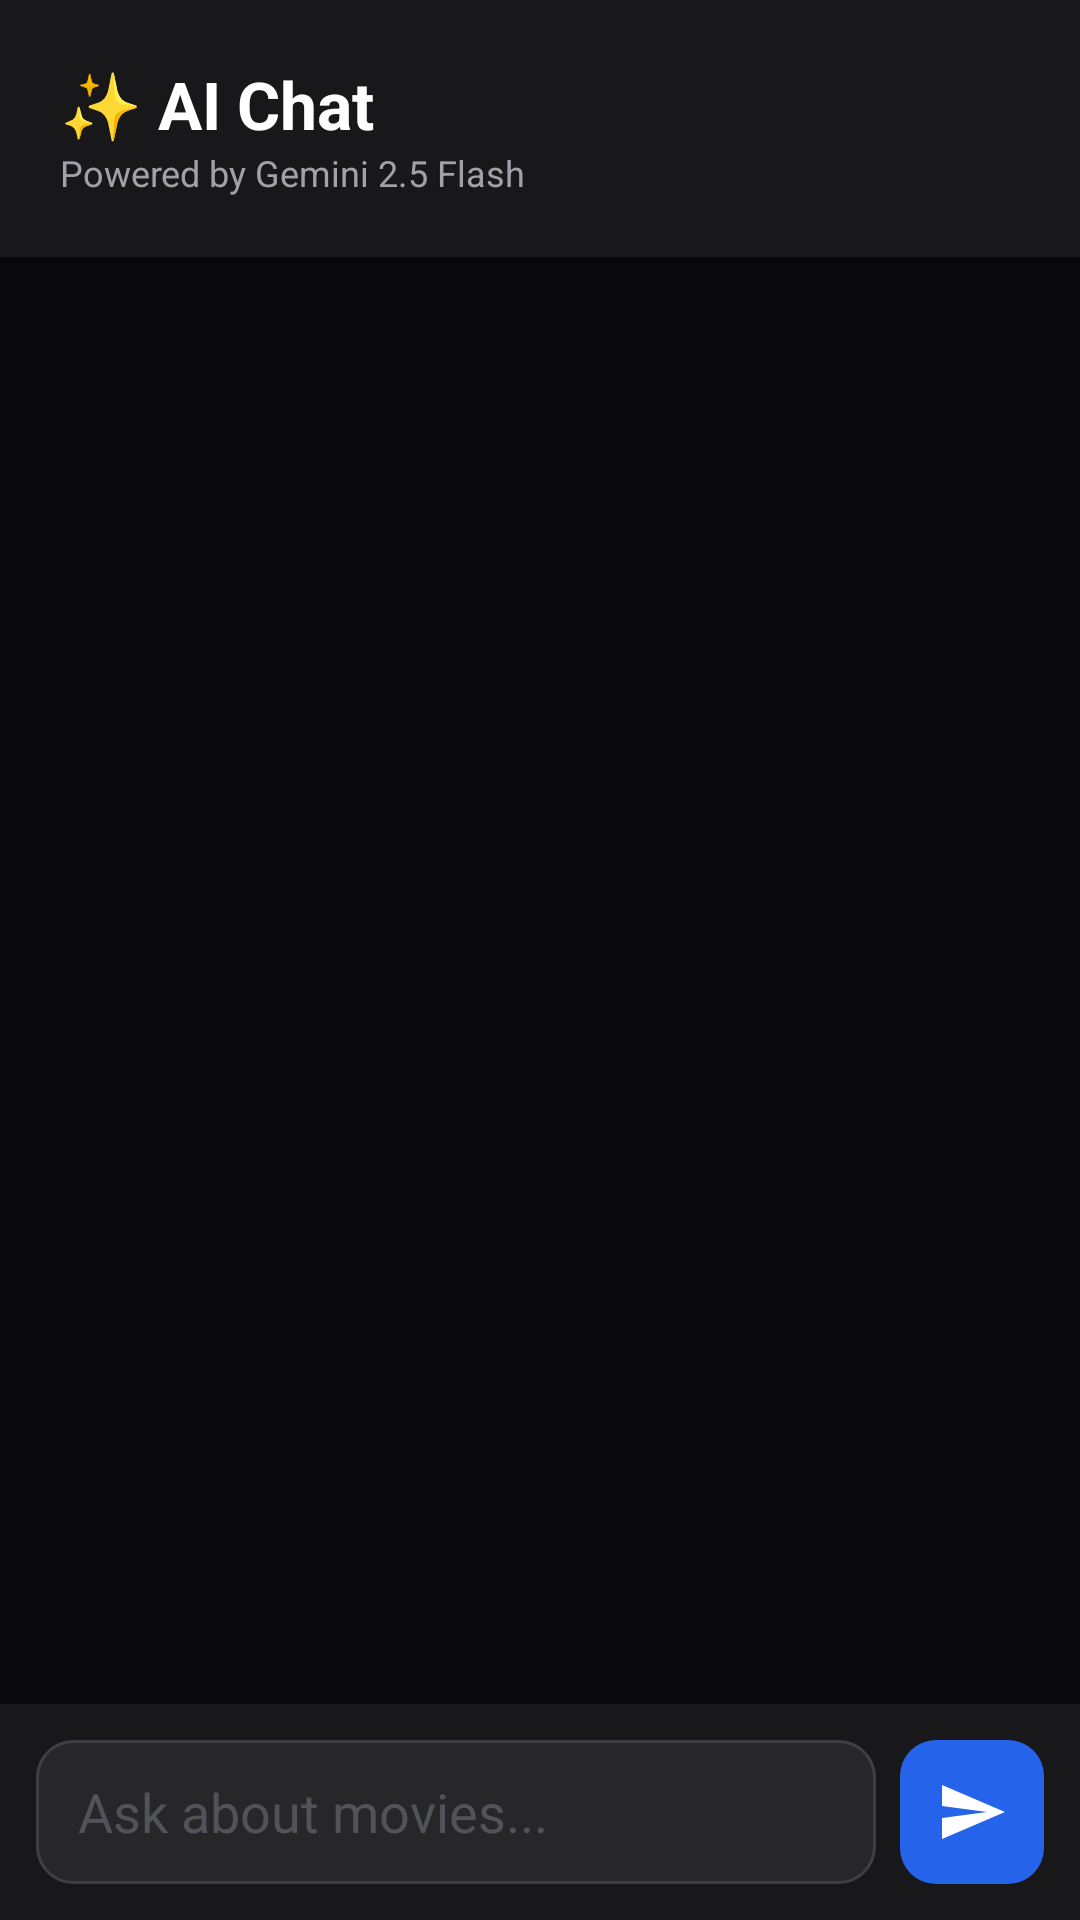

Here is an Android app screen rendered from its layout file. Give the layout XML and the strings, colors and styles it references.
<!-- AndroidManifest.xml: application theme Theme.CinemaTrack -->
<!-- res/layout/fragment_ai_chat.xml -->
<?xml version="1.0" encoding="utf-8"?>
<LinearLayout xmlns:android="http://schemas.android.com/apk/res/android"
    android:layout_width="match_parent" android:layout_height="match_parent"
    android:orientation="vertical" android:background="@color/bg_primary">

    
    <LinearLayout android:layout_width="match_parent" android:layout_height="wrap_content"
        android:orientation="horizontal" android:background="@color/bg_surface"
        android:padding="20dp" android:gravity="center_vertical">
        <LinearLayout android:layout_width="0dp" android:layout_height="wrap_content"
            android:layout_weight="1" android:orientation="vertical">
            <TextView android:layout_width="wrap_content" android:layout_height="wrap_content"
                android:text="@string/ai_chat_title" android:textSize="22sp" android:textStyle="bold"
                android:textColor="@color/text_primary"/>
            <TextView android:layout_width="wrap_content" android:layout_height="wrap_content"
                android:text="@string/powered_by_gemini" android:textSize="12sp"
                android:textColor="@color/text_secondary"/>
        </LinearLayout>
    </LinearLayout>

    
    <ScrollView android:id="@+id/scrollView"
        android:layout_width="match_parent" android:layout_height="0dp" android:layout_weight="1"
        android:paddingVertical="8dp" android:clipToPadding="false">
        <LinearLayout android:id="@+id/llMessages"
            android:layout_width="match_parent" android:layout_height="wrap_content"
            android:orientation="vertical" android:paddingBottom="8dp"/>
    </ScrollView>

    <ProgressBar android:id="@+id/progressBar"
        android:layout_width="wrap_content" android:layout_height="wrap_content"
        android:layout_gravity="center_horizontal" android:visibility="gone"
        android:layout_marginBottom="4dp"/>

    
    <LinearLayout android:layout_width="match_parent" android:layout_height="wrap_content"
        android:orientation="horizontal" android:padding="12dp"
        android:background="@color/bg_surface">
        <EditText android:id="@+id/etMessage"
            android:layout_width="0dp" android:layout_height="48dp" android:layout_weight="1"
            android:hint="@string/ask_movies" android:textColorHint="@color/text_hint"
            android:textColor="@color/text_primary" android:background="@drawable/input_bg"
            android:paddingHorizontal="14dp" android:inputType="text"
            android:imeOptions="actionSend" android:layout_marginEnd="8dp"/>
        <ImageButton android:id="@+id/btnSend"
            android:layout_width="48dp" android:layout_height="48dp"
            android:background="@drawable/btn_primary"
            android:src="@drawable/ic_send"
            android:padding="12dp" android:contentDescription="@string/send"/>
    </LinearLayout>
</LinearLayout>
<!-- resources referenced by this layout -->
<resources>
  <color name="bg_primary">#09090b</color>
  <color name="bg_surface">#18181b</color>
  <color name="text_hint">#52525b</color>
  <color name="text_primary">#ffffff</color>
  <color name="text_secondary">#a1a1aa</color>
  <!-- drawable btn_primary (drawable) -->
  <?xml version="1.0" encoding="utf-8"?>
  <shape xmlns:android="http://schemas.android.com/apk/res/android">
      <solid android:color="?attr/ctAccent"/>
      <corners android:radius="12dp"/>
  </shape>
  <!-- drawable ic_send (drawable) -->
  <?xml version="1.0" encoding="utf-8"?>
  <vector xmlns:android="http://schemas.android.com/apk/res/android"
      android:width="24dp" android:height="24dp" android:viewportWidth="24" android:viewportHeight="24">
      <path android:fillColor="@color/text_primary"
          android:pathData="M2.01,21L23,12 2.01,3 2,10l15,2-15,2z"/>
  </vector>
  <!-- drawable input_bg (drawable) -->
  <?xml version="1.0" encoding="utf-8"?>
  <shape xmlns:android="http://schemas.android.com/apk/res/android">
      <solid android:color="@color/bg_card"/>
      <corners android:radius="12dp"/>
      <stroke android:width="1dp" android:color="@color/border"/>
  </shape>
  <string name="ai_chat_title">✨ AI Chat</string>
  <string name="ask_movies">Ask about movies...</string>
  <string name="powered_by_gemini">Powered by Gemini 2.5 Flash</string>
  <string name="send">Send</string>
  <style name="Theme.CinemaTrack" parent="Theme.MaterialComponents.NoActionBar">
          <item name="colorPrimary">@color/accent_blue</item>
          <item name="colorPrimaryVariant">@color/accent_blue_dark</item>
          <item name="colorOnPrimary">@color/text_primary</item>
          <item name="colorSecondary">@color/accent_blue_light</item>
          <item name="colorSurface">@color/bg_surface</item>
          <item name="android:colorBackground">@color/bg_primary</item>
          <item name="android:windowBackground">@color/bg_primary</item>
          <item name="android:statusBarColor">@color/bg_primary</item>
          <item name="android:navigationBarColor">@color/bg_surface</item>
          <item name="android:textColorPrimary">@color/text_primary</item>
          <item name="android:textColorSecondary">@color/text_secondary</item>
          <item name="android:forceDarkAllowed">false</item>
          <item name="bottomNavigationStyle">@style/BottomNavStyle</item>
          <item name="materialButtonStyle">@style/AppButtonStyle</item>
          <item name="ctAccent">@color/accent_blue</item>
          <item name="ctAccentLight">@color/accent_blue_light</item>
          <item name="ctAccentDark">@color/accent_blue_dark</item>
          <item name="ctAccentSoft">@color/accent_blue_soft</item>
      </style>
  <color name="bg_card">#27272a</color>
  <color name="border">#3f3f46</color>
  <color name="accent_blue">#2563eb</color>
  <color name="accent_blue_dark">#1d4ed8</color>
  <color name="accent_blue_light">#3b82f6</color>
  <style name="BottomNavStyle" parent="Widget.MaterialComponents.BottomNavigationView">
          <item name="android:background">@color/bg_surface</item>
          <item name="itemIconTint">@color/nav_icon_color</item>
          <item name="itemTextColor">@color/nav_icon_color</item>
          <item name="itemRippleColor">?attr/ctAccent</item>
      </style>
  <style name="AppButtonStyle" parent="Widget.MaterialComponents.Button">
          <item name="android:backgroundTint">@null</item>
          <item name="backgroundTint">@null</item>
      </style>
  <color name="accent_blue_soft">#1e3a5f</color>
</resources>
